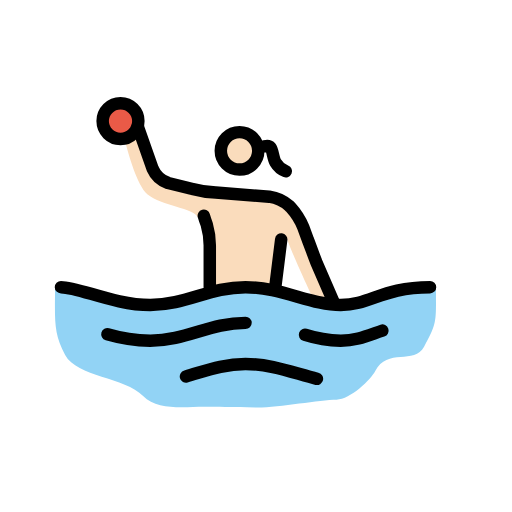
t = 0.00 s
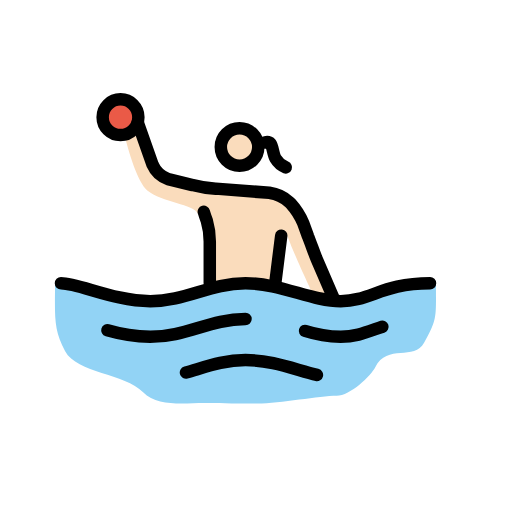
t = 0.79 s
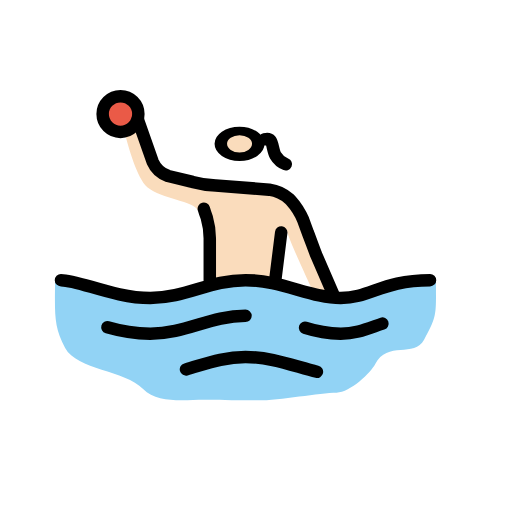
t = 1.43 s
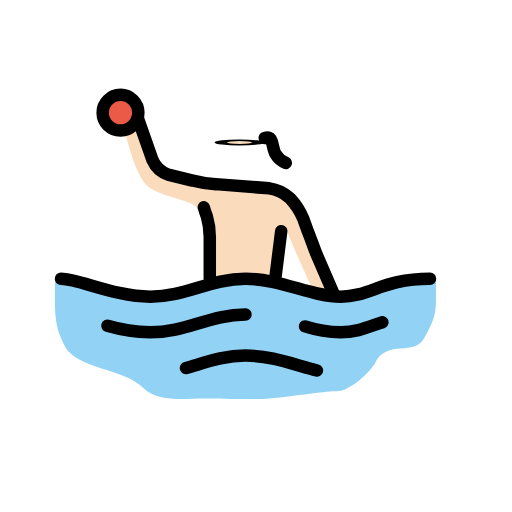
t = 2.10 s
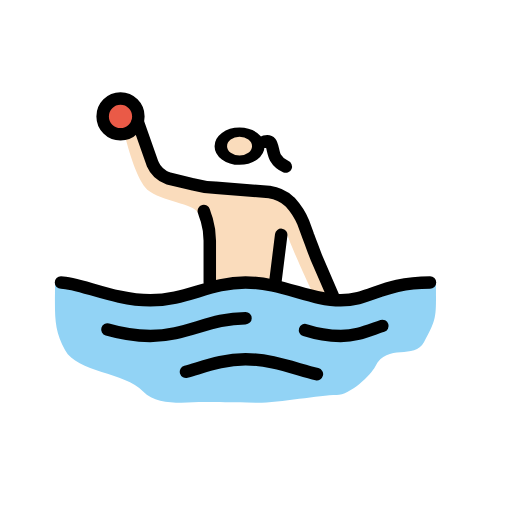
t = 2.85 s
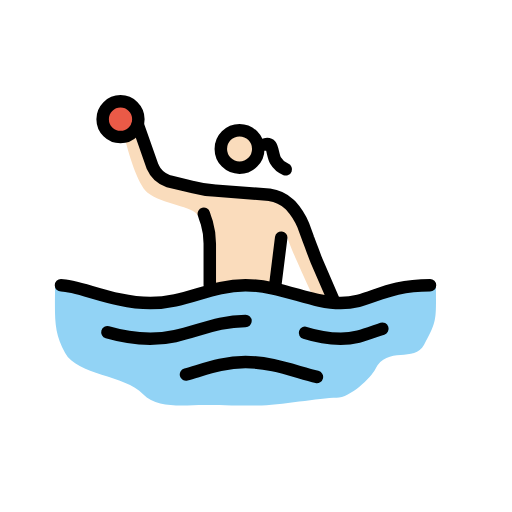
t = 3.41 s

The animated SVG that drew these frames (rendered in a browser with its animation timeline set to each time). Animation: 3 SMIL elements (animateTransform=3); one cycle of 4.20 s, repeats indefinitely.

<?xml version='1.0' encoding='utf-8'?>
<svg xmlns="http://www.w3.org/2000/svg" id="emoji" viewBox="-5 -5 82 82" width="200" height="200" role="img">
  <title>OpenMoji: woman playing water polo: light skin tone</title><g><g id="skin">
    <path fill="#fadcbc" d="M45.1849,42.8973s-3.5271-7.4355-4.29-9.914l-1.7159,8.9608-4.8617-1.0486-4.8617.286-1.8112-10.486-.9533-.858c-.5719-1.5252-5.8149-1.8112-8.1028-3.7177-1.62-1.43-3.05-6.4823-3.6224-8.77l1.2393-1.5253,3.7177,6.8636,8.3888,3.05L39.4653,27.073,42.23,29.0749l5.3383,11.63.7626,2.9552Z" />
    <g transform="translate(33.3643 19.1609)"><g><g transform="translate(-33.3643 -19.1609)"><circle cx="33.3643" cy="19.1609" r="2.8598" fill="#fadcbc" />
  </g><animateTransform attributeName="transform" type="scale" values="1 1;1 1;1 .12;1 1;1 1" dur="4.2s" repeatCount="indefinite" /></g></g></g>
  <g id="color">
    <path fill="#92d3f5" d="M64.8223,41.2768c0-1.8112-11.3439,2.86-16.11,2.86s-9.5327-2.86-15.2523-2.86-9.5327,2.86-15.2524,2.86S3.8129,39.4656,3.8129,41.1815c0,5.0523-.2859,7.15,1.6206,10.6766s9.5327,3.5271,12.4878,6.5776c2.2879,2.3831,6.7683,1.7158,9.7234,1.7158,2.0972,0,4.3851.0954,8.58.0954,3.6224,0,10.0093-1.2393,12.6785-1.2393,2.1925,0,5.5289-3.2411,6.1962-4.5757,1.9066-3.8131,6.2916-.9533,7.8168-3.9084C65.0129,46.71,64.8223,46.52,64.8223,41.2768Z" />
    <circle cx="14.2989" cy="14.3945" r="2.8598" fill="#ea5a47" />
  </g>
  <g id="line">
    <path fill="none" stroke="#000" stroke-linecap="round" stroke-linejoin="round" stroke-width="2" d="M4.7665,40.9908c2.86,0,8.5794,2.86,14.2991,2.86s9.5327-2.86,15.2523-2.86,10.486,2.86,15.2523,2.86,6.6729-2.86,14.2991-2.86" />
    <path fill="none" stroke="#000" stroke-linecap="round" stroke-linejoin="round" stroke-width="2" d="M43.8506,48.617a19.97,19.97,0,0,0,5.72.9533c2.5739,0,4.3851-.858,6.6729-1.6206" />
    <path fill="none" stroke="#000" stroke-linecap="round" stroke-linejoin="round" stroke-width="2" d="M12.202,48.5217A26.5093,26.5093,0,0,0,19.0656,49.57c5.72,0,9.5327-2.86,15.2523-2.86" />
    <path fill="none" stroke="#000" stroke-linecap="round" stroke-linejoin="round" stroke-width="2" d="M24.7852,55.29c3.05-.858,5.91-2.0019,9.5327-2.0019,4.1944,0,7.9121,1.5252,11.4392,2.3832" />
    <circle cx="14.2992" cy="14.3946" r="2.8598" fill="none" stroke="#000" stroke-miterlimit="10" stroke-width="2" />
    <g transform="translate(33.3643 19.1609)"><g><g transform="translate(-33.3643 -19.1609)"><circle cx="33.3643" cy="19.1609" r="3" fill="none" stroke="#000" stroke-miterlimit="10" stroke-width="2" />
    </g><animateTransform attributeName="transform" type="scale" values="1 1;1 1;1 .12;1 1;1 1" dur="4.2s" repeatCount="indefinite" /></g></g><path fill="none" stroke="#000" stroke-linecap="round" stroke-linejoin="round" stroke-width="2" d="M28.598,40.9908V34.3179a11.7319,11.7319,0,0,0-.4766-3.3364c-.286-.7627-.4767-1.43-.4767-1.43" />
    <path fill="none" stroke="#000" stroke-linecap="round" stroke-linejoin="round" stroke-width="2" d="M40.0372,33.3646l-.9532,7.6262" />
    <path fill="none" stroke="#000" stroke-linecap="round" stroke-linejoin="round" stroke-width="2" d="M17.0634,15.2525l2.3832,6.7682a4.1985,4.1985,0,0,0,2.4785,2.2879l3.9084.9532a16.7367,16.7367,0,0,0,3.7178.572l8.5794.6673a6.0306,6.0306,0,0,1,3.2411,1.5252l.1907.1907a11.0071,11.0071,0,0,1,2.0018,3.1458L44.327,33.46c.3813.9532.9532,2.5738,1.3345,3.5271L48.426,43.374" />
    <path fill="none" stroke="#000" stroke-linecap="round" stroke-linejoin="round" stroke-width="2" d="M37.395,18.4363s.6362-.1686.936.186c.3531.4163.4056,1.7478.7962,2.39a3.3624,3.3624,0,0,0,1.6458,1.417" />
  </g>
<animateTransform attributeName="transform" type="translate" values="0 0;0 -1.5;0 0" dur="3.8s" repeatCount="indefinite" /></g></svg>
